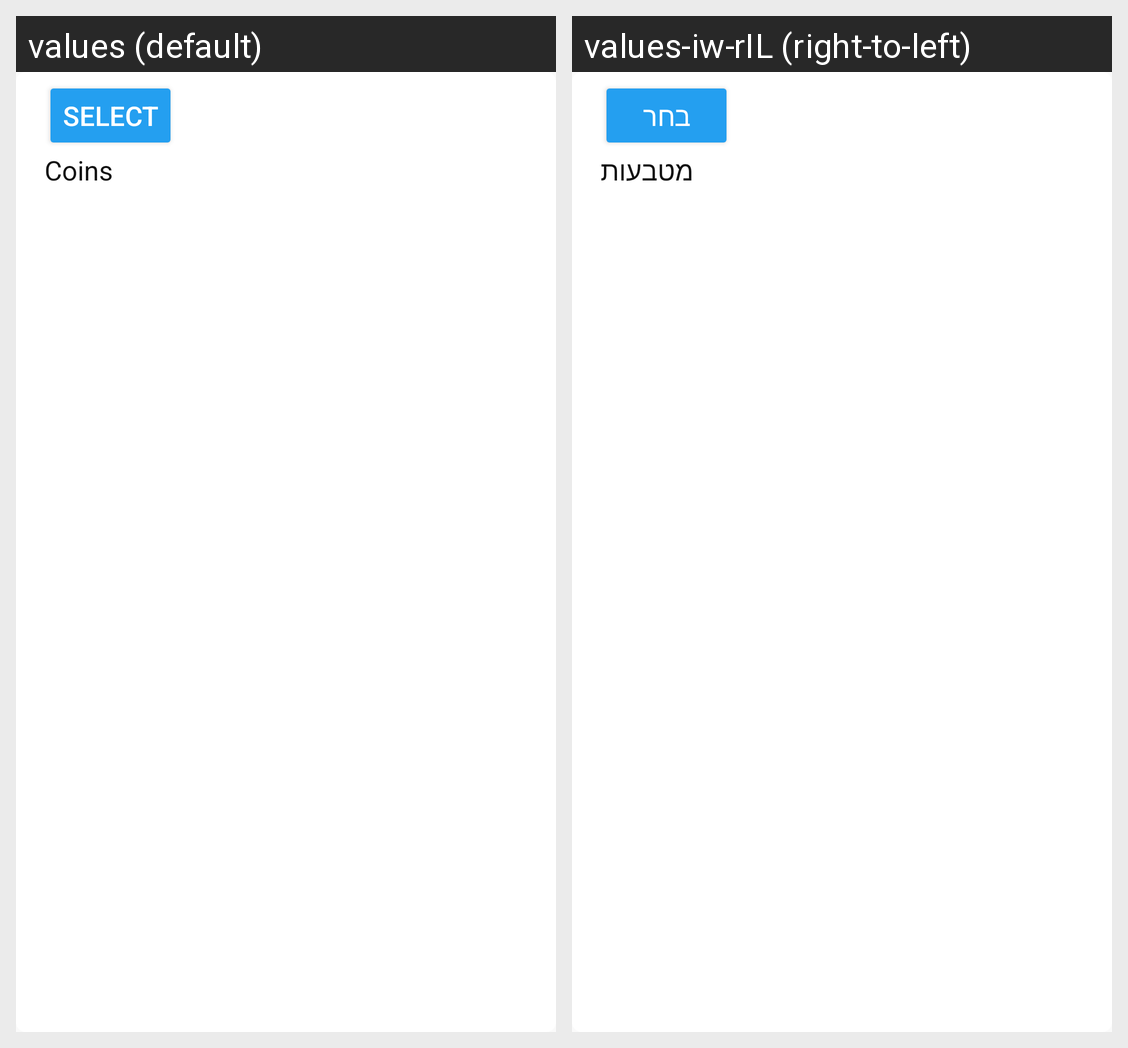

Strings drawn on this Android screen and how each of the app's shown locales translates them:
Android screen res/layout/player_choice.xml rendered under 2 locales, left to right: values (default), values-iw-rIL (right-to-left). Device: Nexus 5 (rendered at 1080×1920; each locale shown at half size, 540×960, under a caption strip naming it); theme AppTheme.
Strings drawn on this screen, with the default value and each locale's value (text and hints the layout hard-codes, and strings that could not be matched under every locale, appear in the picture but are not listed):

select
  values: Select
  values-iw-rIL: בחר

coins
  values: Coins
  values-iw-rIL: מטבעות
